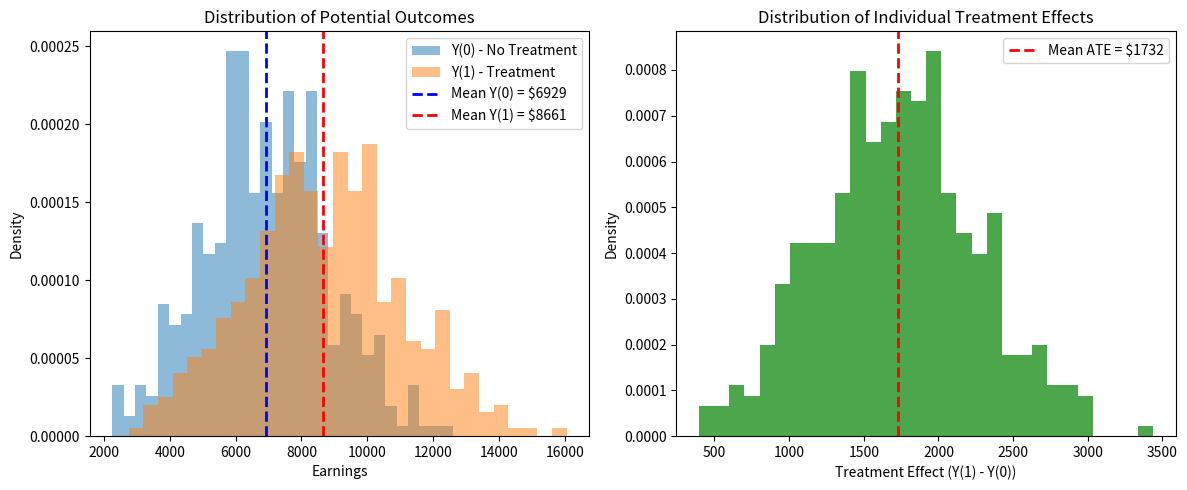

The matplotlib source for this figure: (Note: this script raises an exception after producing the figure.)
import numpy as np
import pandas as pd
import matplotlib.pyplot as plt
import seaborn as sns
from scipy import stats

np.random.seed(42)

# Simulate a job training experiment
n_treated = 185
n_control = 260
n_total = n_treated + n_control

# Generate baseline characteristics (confounders)
# Lower income → more likely to be in training program
baseline_income = np.random.normal(10000, 5000, n_total)
baseline_income = np.maximum(baseline_income, 0)

# Education (years)
education = np.random.normal(10, 2, n_total)
education = np.clip(education, 6, 18)

# Age
age = np.random.normal(35, 10, n_total)
age = np.clip(age, 18, 65)

# Treatment assignment (random in experiment)
T = np.concatenate([np.ones(n_treated), np.zeros(n_control)])

# Potential outcomes
# Training effect depends on baseline characteristics
training_effect = 500 + 0.1 * baseline_income - 50 * education + 20 * age

Y0 = 1000 + 0.3 * baseline_income + 100 * education + 50 * age + np.random.normal(0, 1000, n_total)
Y1 = Y0 + training_effect

# Observed outcome
Y = Y1 * T + Y0 * (1 - T)

# Create dataframe
df = pd.DataFrame({
    'T': T,
    'Y': Y,
    'Y0': Y0,
    'Y1': Y1,
    'baseline_income': baseline_income,
    'education': education,
    'age': age,
    'training_effect': training_effect
})

print("Sample size:", len(df))
print("Treated:", int(T.sum()))
print("Control:", int((1-T).sum()))

# True ATE (using potential outcomes)
true_ate = (Y1 - Y0).mean()
print(f"True ATE: ${true_ate:.2f}")

# Experimental estimate (difference in means)
ate_experimental = Y[T==1].mean() - Y[T==0].mean()
print(f"Experimental estimate: ${ate_experimental:.2f}")

# The experimental estimate should be close to the true ATE
print(f"Estimation error: ${abs(ate_experimental - true_ate):.2f}")

# ATT: Average effect among treated
att_true = (Y1[T==1] - Y0[T==1]).mean()
att_experimental = Y[T==1].mean() - Y0[T==1].mean()  # Using true Y0

print(f"True ATT: ${att_true:.2f}")

# ATC: Average effect among control
atc_true = (Y1[T==0] - Y0[T==0]).mean()
print(f"True ATC: ${atc_true:.2f}")

# ATE is weighted average of ATT and ATC
p_treated = T.mean()
ate_from_att_atc = p_treated * att_true + (1 - p_treated) * atc_true
print(f"ATE from ATT and ATC: ${ate_from_att_atc:.2f}")
print(f"Direct ATE estimate: ${true_ate:.2f}")

fig, axes = plt.subplots(1, 2, figsize=(12, 5))

# Plot 1: Distribution of potential outcomes
axes[0].hist(Y0, bins=30, alpha=0.5, label='Y(0) - No Treatment', density=True)
axes[0].hist(Y1, bins=30, alpha=0.5, label='Y(1) - Treatment', density=True)
axes[0].axvline(Y0.mean(), color='blue', linestyle='--', linewidth=2, label=f'Mean Y(0) = ${Y0.mean():.0f}')
axes[0].axvline(Y1.mean(), color='red', linestyle='--', linewidth=2, label=f'Mean Y(1) = ${Y1.mean():.0f}')
axes[0].set_xlabel('Earnings')
axes[0].set_ylabel('Density')
axes[0].set_title('Distribution of Potential Outcomes')
axes[0].legend()

# Plot 2: Individual treatment effects
treatment_effects = Y1 - Y0
axes[1].hist(treatment_effects, bins=30, color='green', alpha=0.7, density=True)
axes[1].axvline(treatment_effects.mean(), color='red', linestyle='--', linewidth=2, 
                label=f'Mean ATE = ${treatment_effects.mean():.0f}')
axes[1].set_xlabel('Treatment Effect (Y(1) - Y(0))')
axes[1].set_ylabel('Density')
axes[1].set_title('Distribution of Individual Treatment Effects')
axes[1].legend()

plt.tight_layout()
plt.savefig('../figures/02-potential-outcomes.png', dpi=150, bbox_inches='tight')
plt.show()

# Show what we observe vs what we need
fig, axes = plt.subplots(1, 2, figsize=(12, 5))

# What we observe
axes[0].scatter(range(n_total), Y, c=T, cmap='coolwarm', alpha=0.5, s=10)
axes[0].set_xlabel('Unit')
axes[0].set_ylabel('Observed Outcome')
axes[0].set_title('What We Observe\n(Red = Treated, Blue = Control)')
axes[0].axhline(y=Y[T==1].mean(), color='red', linestyle='--', label=f'Mean Treated = ${Y[T==1].mean():.0f}')
axes[0].axhline(y=Y[T==0].mean(), color='blue', linestyle='--', label=f'Mean Control = ${Y[T==0].mean():.0f}')
axes[0].legend()

# What we would need (potential outcomes)
for i in range(min(50, n_total)):  # Show first 50 units
    if T[i] == 1:
        axes[1].plot([i, i], [Y0[i], Y1[i]], 'r-', alpha=0.3, linewidth=1)
        axes[1].scatter(i, Y1[i], c='red', s=20, zorder=5)
        axes[1].scatter(i, Y0[i], c='red', s=10, marker='x', zorder=5)
    else:
        axes[1].plot([i, i], [Y0[i], Y1[i]], 'b-', alpha=0.3, linewidth=1)
        axes[1].scatter(i, Y0[i], c='blue', s=20, zorder=5)
        axes[1].scatter(i, Y1[i], c='blue', s=10, marker='x', zorder=5)

axes[1].set_xlabel('Unit')
axes[1].set_ylabel('Outcome')
axes[1].set_title('What We Would Need\n(Solid = Observed, X = Counterfactual)')

plt.tight_layout()
plt.savefig('../figures/02-fundamental-problem.png', dpi=150, bbox_inches='tight')
plt.show()

# Simulate the Lalonde setup
np.random.seed(123)

# NSW participants (treated and control from experiment)
n_nsw = 445
nsw_income_0 = np.random.normal(5000, 3000, n_nsw)
nsw_income_1 = nsw_income_0 + np.random.normal(1800, 500, n_nsw)

# CPS comparison group (not randomized)
n_cps = 15000
cps_income_0 = np.random.normal(20000, 8000, n_cps)
cps_income_1 = cps_income_0  # No treatment effect in CPS (they didn't get training)

# Combine data
nsw_data = pd.DataFrame({
    'income': np.concatenate([nsw_income_1[:185], nsw_income_0[185:]]),
    'treated': np.concatenate([np.ones(185), np.zeros(n_nsw-185)]),
    'group': 'NSW'
})

cps_data = pd.DataFrame({
    'income': cps_income_0,
    'treated': np.zeros(n_cps),
    'group': 'CPS'
})

# Experimental estimate (using NSW data)
experimental_effect = nsw_data[nsw_data['treated']==1]['income'].mean() - \
                      nsw_data[nsw_data['treated']==0]['income'].mean()

print(f"Experimental estimate (NSW only): ${experimental_effect:.2f}")
print(f"True treatment effect: ${np.mean(nsw_income_1 - nsw_income_0):.2f}")

# Naive estimate comparing NSW treated to CPS control
naive_effect = nsw_data[nsw_data['treated']==1]['income'].mean() - \
               cps_data['income'].mean()

print(f"\nNaive estimate (NSW treated vs CPS control): ${naive_effect:.2f}")
print("(This is biased because CPS is not comparable to NSW)")
